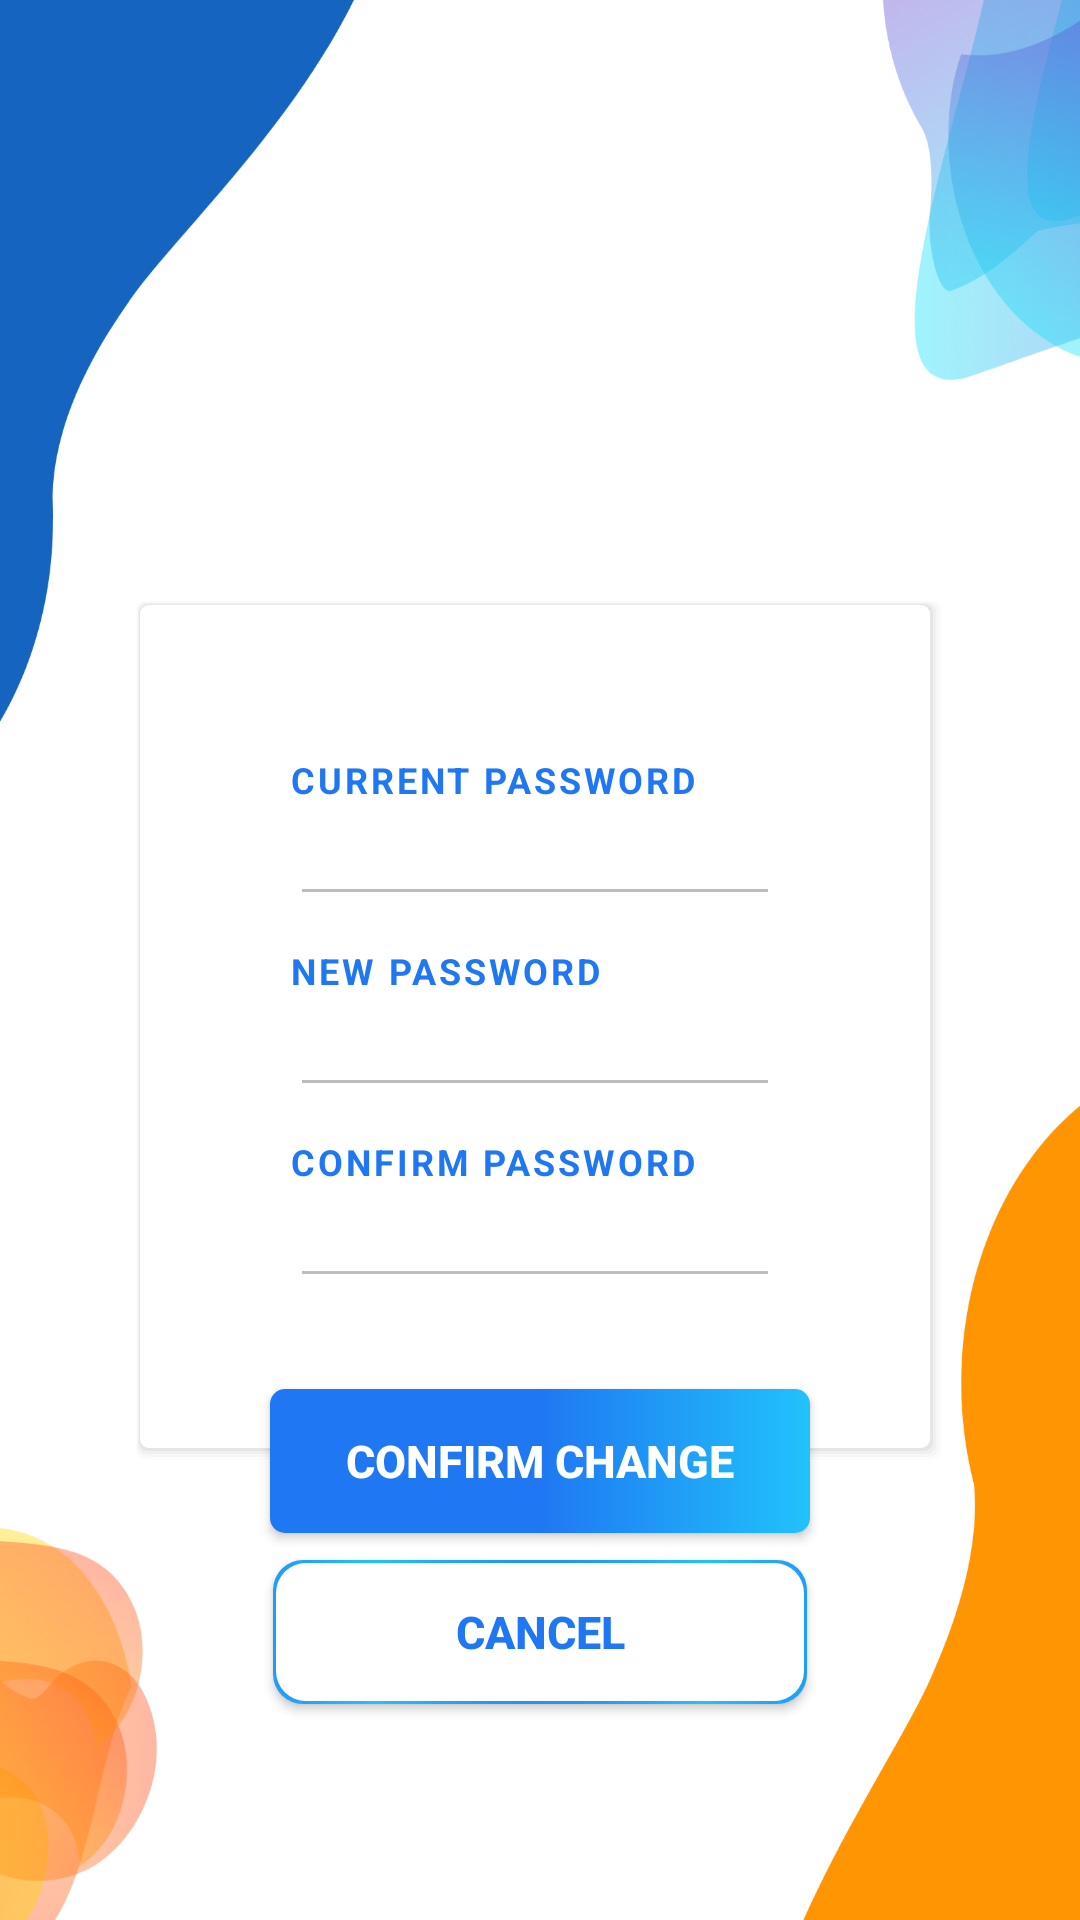

This screen was rendered from an Android layout file. Write that file and the resources it references.
<!-- AndroidManifest.xml: application theme Theme.ImageeTranslation -->
<!-- res/layout/activity_changepassword.xml -->
<?xml version="1.0" encoding="utf-8"?>
<RelativeLayout xmlns:android="http://schemas.android.com/apk/res/android"
    android:layout_width="match_parent"
    android:layout_height="match_parent"
    android:background="@drawable/background_2"
    >

    <LinearLayout
        android:id="@+id/subLayout"
        android:layout_width="match_parent"
        android:layout_height="wrap_content"
        android:layout_marginLeft="45dp"
        android:layout_marginTop="200dp"
        android:layout_marginRight="45dp"

        android:background="@drawable/box"
        android:orientation="vertical">
        <TextView
            android:layout_marginTop="50dp"
            android:layout_marginLeft="50dp"
            android:id="@+id/txtCurrentPassword"
            android:layout_width="wrap_content"
            android:layout_height="wrap_content"
            android:text="CURRENT PASSWORD"
            android:textColor="@color/primary"
            android:textSize="12dp"
            android:textStyle="bold"
            android:letterSpacing="@fraction/letter_spacing"/>


        <EditText
            android:id="@+id/txtFieldCurrentPassword"
            android:layout_width="match_parent"
            android:layout_height="wrap_content"
            android:layout_marginLeft="50dp"
            android:textColor="@color/black"
            android:backgroundTint="@color/unselected_tab"
            android:inputType="textPassword"
            android:textCursorDrawable="@drawable/edit_cursor"
            android:textSize="15dp"
            android:layout_marginRight="50dp"/>

        <TextView
            android:layout_marginTop="10dp"
            android:layout_marginLeft="50dp"
            android:id="@+id/txtNewPassword"
            android:layout_width="wrap_content"
            android:layout_height="wrap_content"
            android:text="NEW PASSWORD"
            android:textColor="@color/primary"
            android:textSize="12dp"
            android:textStyle="bold"
            android:letterSpacing="@fraction/letter_spacing"/>


        <EditText
            android:id="@+id/txtFieldNewPassword"
            android:layout_width="match_parent"
            android:layout_height="wrap_content"
            android:layout_marginLeft="50dp"
            android:backgroundTint="@color/unselected_tab"
            android:textColor="@color/black"
            android:inputType="textPassword"
            android:textCursorDrawable="@drawable/edit_cursor"
            android:textSize="15dp"
            android:layout_marginRight="50dp"/>

        <TextView
            android:layout_marginTop="10dp"
            android:layout_marginLeft="50dp"
            android:id="@+id/txtConfirmPassword"
            android:layout_width="wrap_content"
            android:layout_height="wrap_content"
            android:text="CONFIRM PASSWORD"
            android:textColor="@color/primary"
            android:textSize="12dp"
            android:textStyle="bold"
            android:letterSpacing="@fraction/letter_spacing"/>


        <EditText
            android:id="@+id/txtFieldConfirmPassword"
            android:layout_width="match_parent"
            android:layout_height="wrap_content"
            android:layout_marginLeft="50dp"
            android:textColor="@color/black"
            android:inputType="textPassword"
            android:backgroundTint="@color/unselected_tab"
            android:textCursorDrawable="@drawable/edit_cursor"
            android:textSize="15dp"
            android:layout_marginRight="50dp"
            android:layout_marginBottom="50dp"/>
    </LinearLayout>
    <Button
        android:layout_below="@+id/subLayout"
        android:id="@+id/btnConfirmChange"
        android:layout_width="180dp"
        android:layout_height="wrap_content"
        android:layout_centerHorizontal="true"
        android:layout_marginTop="-25dp"
        android:background="@drawable/button_color"
        android:padding="8dp"
        android:text="CONFIRM CHANGE"
        android:textAllCaps="false"
        android:textColor="@color/white"
        android:textSize="15dp"
        android:textStyle="bold"></Button>

    <Button
        android:id="@+id/btnCancel"
        android:layout_width="178dp"
        android:layout_height="wrap_content"
        android:layout_below="@+id/btnConfirmChange"
        android:layout_marginTop="9dp"
        android:background="@drawable/button_cancel"
        android:text="CANCEL"
        android:textColor="@color/primary"
        android:textSize="15dp"
        android:layout_centerHorizontal="true"
        android:textStyle="bold"></Button>
</RelativeLayout>
<!-- resources referenced by this layout -->
<resources>
  <color name="black">#FF000000</color>
  <color name="primary">#1F78F2</color>
  <color name="unselected_tab">#BDBDBD</color>
  <color name="white">#FFFFFFFF</color>
  <!-- drawable button_cancel (drawable) -->
  <?xml version="1.0" encoding="UTF-8"?>
  <layer-list xmlns:android="http://schemas.android.com/apk/res/android" >
  
      <item>
          <shape android:shape="rectangle" >
              <gradient
                  android:angle="45"
                  android:startColor="@color/secondary_2"
                  android:centerColor="@color/secondary"
                  android:endColor="@color/primary"
                  android:gradientRadius="360"
                  android:type="radial" />
              <corners android:radius="10dp" />
          </shape>
      </item>
      <item
          android:bottom="1.25dp"
          android:left="1.25dp"
          android:right="1.25dp"
          android:top="1.25dp">
          <shape android:shape="rectangle" >
              <solid android:color="#fff" />
              <corners android:radius="10dp" />
          </shape>
      </item>
  
  </layer-list>
  <!-- drawable button_color (drawable) -->
  <?xml version="1.0" encoding="utf-8"?>
  <selector xmlns:android="http://schemas.android.com/apk/res/android">
      <item>
          <shape xmlns:android="http://schemas.android.com/apk/res/android" android:shape="rectangle">
              <gradient
                  android:startColor="@color/secondary_2"
                  android:centerColor="@color/primary"
                  android:endColor="@color/secondary" />
              <corners android:radius="5dp" />
          </shape>
      </item>
  </selector>
  <!-- drawable edit_cursor (drawable) -->
  <?xml version="1.0" encoding="utf-8"?>
  <shape xmlns:android="http://schemas.android.com/apk/res/android" >
      <size android:width="2dp" />
      <solid android:color="@color/unselected_tab"  />
  </shape>
  <style name="Theme.ImageeTranslation" parent="Theme.AppCompat.DayNight.DarkActionBar">
          
          <item name="colorPrimary">@color/purple_500</item>
          <item name="colorPrimaryVariant">@color/purple_700</item>
          <item name="colorOnPrimary">@color/white</item>
          
          <item name="colorSecondary">@color/teal_200</item>
          <item name="colorSecondaryVariant">@color/teal_700</item>
          <item name="colorOnSecondary">@color/black</item>
          
          <item name="android:statusBarColor" tools:targetApi="l">?attr/colorPrimaryVariant</item>
          
      </style>
  <color name="secondary_2">#1F78F2</color>
  <color name="secondary">#21C2FB</color>
  <color name="purple_500">#FF6200EE</color>
  <color name="purple_700">#FF3700B3</color>
  <color name="teal_200">#FF03DAC5</color>
  <color name="teal_700">#FF018786</color>
</resources>
